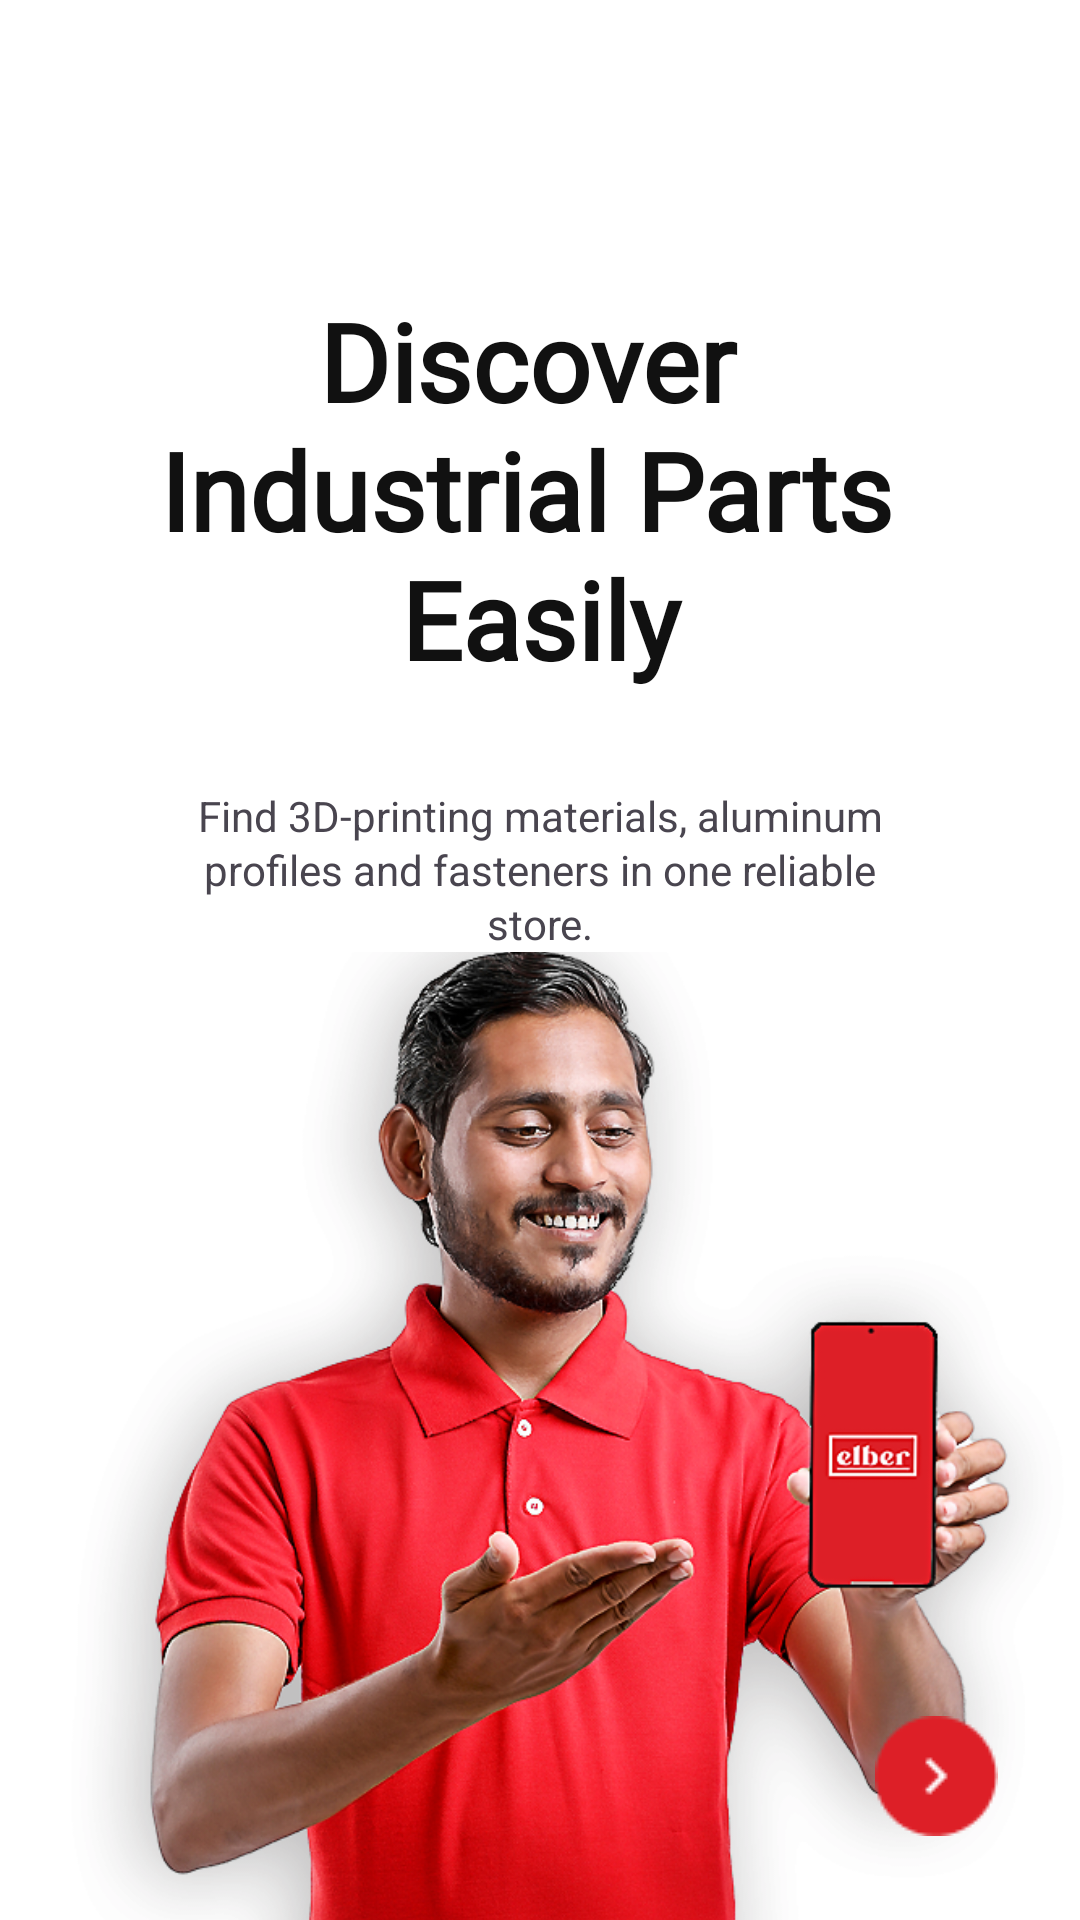

Android layout source for this screen:
<!-- AndroidManifest.xml: application theme Theme.ElberParts -->
<!-- res/layout/fragment_onb1.xml -->
<?xml version="1.0" encoding="utf-8"?>
<androidx.constraintlayout.widget.ConstraintLayout
    xmlns:android="http://schemas.android.com/apk/res/android"
    xmlns:app="http://schemas.android.com/apk/res-auto"
    android:layout_width="match_parent"
    android:layout_height="match_parent"
    android:background="@color/white">

    
    <TextView
        android:id="@+id/tvTitle"
        style="@style/OnbTitle"
        android:layout_width="0dp"
        android:layout_height="wrap_content"
        android:layout_marginTop="96dp"
        android:gravity="center"
        android:text="@string/onb1_title"
        app:layout_constraintEnd_toEndOf="parent"
        app:layout_constraintStart_toStartOf="parent"
        app:layout_constraintTop_toTopOf="parent" />

    
    <TextView
        android:id="@+id/tvDesc"
        style="@style/OnbBody"
        android:text="@string/onb1_desc"
        android:layout_width="0dp"
        android:layout_height="wrap_content"
        android:gravity="center"
        android:layout_marginTop="@dimen/onb_space_title_desc"
        app:layout_constraintTop_toBottomOf="@id/tvTitle"
        app:layout_constraintStart_toStartOf="parent"
        app:layout_constraintEnd_toEndOf="parent"/>

    
    <ImageView
        android:id="@+id/imgHero"
        android:layout_width="0dp"
        android:layout_height="0dp"
        android:src="@drawable/onb_01"
        android:contentDescription="@null"
        android:scaleType="centerCrop"
        app:layout_constraintTop_toBottomOf="@id/tvDesc"
        app:layout_constraintStart_toStartOf="parent"
        app:layout_constraintEnd_toEndOf="parent"
        app:layout_constraintBottom_toBottomOf="parent"
        app:layout_constraintVertical_bias="0"
        app:layout_constraintWidth_percent="1.0"
        app:layout_constraintHeight_default="wrap" />

    
    <ImageButton
        android:id="@+id/btnNext"
        android:layout_width="@dimen/onb_btn_size"
        android:layout_height="@dimen/onb_btn_size"
        android:src="@drawable/arrow_button"
        android:contentDescription="@string/cd_next"
        android:background="@android:color/transparent"
        app:layout_constraintBottom_toBottomOf="parent"
        app:layout_constraintEnd_toEndOf="parent"
        android:layout_margin="@dimen/onb_edge_margin"/>
</androidx.constraintlayout.widget.ConstraintLayout>
<!-- resources referenced by this layout -->
<resources>
  <color name="white">#FFFFFF</color>
  <dimen name="onb_btn_size">48dp</dimen>
  <dimen name="onb_edge_margin">24dp</dimen>
  <dimen name="onb_space_title_desc">32dp</dimen>
  <!-- drawable arrow_button: png bitmap (drawable, 866 bytes) -->
  <!-- drawable onb_01: png bitmap (drawable, 558844 bytes) -->
  <string name="cd_next">Next</string>
  <string name="onb1_desc">Find 3D-printing materials, aluminum\nprofiles and fasteners in one reliable\nstore.</string>
  <string name="onb1_title">Discover \nIndustrial Parts \nEasily</string>
  <style name="OnbBody">
          <item name="android:fontFamily">@font/poppins</item>
          <item name="android:textSize">15sp</item>
  
          
          <item name="android:lineSpacingExtra">3sp</item>
  
          <item name="android:includeFontPadding">false</item>
          <item name="android:letterSpacing">0</item>
          <item name="android:textColor">@color/text_secondary</item>
          <item name="android:gravity">center</item>
      </style>
  <style name="OnbTitle">
          <item name="android:fontFamily">@font/poppins</item>
          <item name="android:textStyle">bold</item>
          <item name="android:textSize">36sp</item>
  
          
          <item name="android:lineSpacingExtra">7sp</item>
  
          <item name="android:includeFontPadding">false</item>
          <item name="android:letterSpacing">0</item>
          <item name="android:textColor">@color/text_primary</item>
          <item name="android:gravity">center</item>
      </style>
  <style name="Theme.ElberParts" parent="Theme.Material3.DayNight.NoActionBar">
          <item name="android:statusBarColor">@color/brand</item>
          <item name="android:navigationBarColor">@color/brand</item>
          <item name="android:windowBackground">@color/brand</item>
      </style>
  <color name="text_secondary">#6B6B6B</color>
  <color name="text_primary">#111111</color>
  <color name="brand">#DD1F27</color>
</resources>
